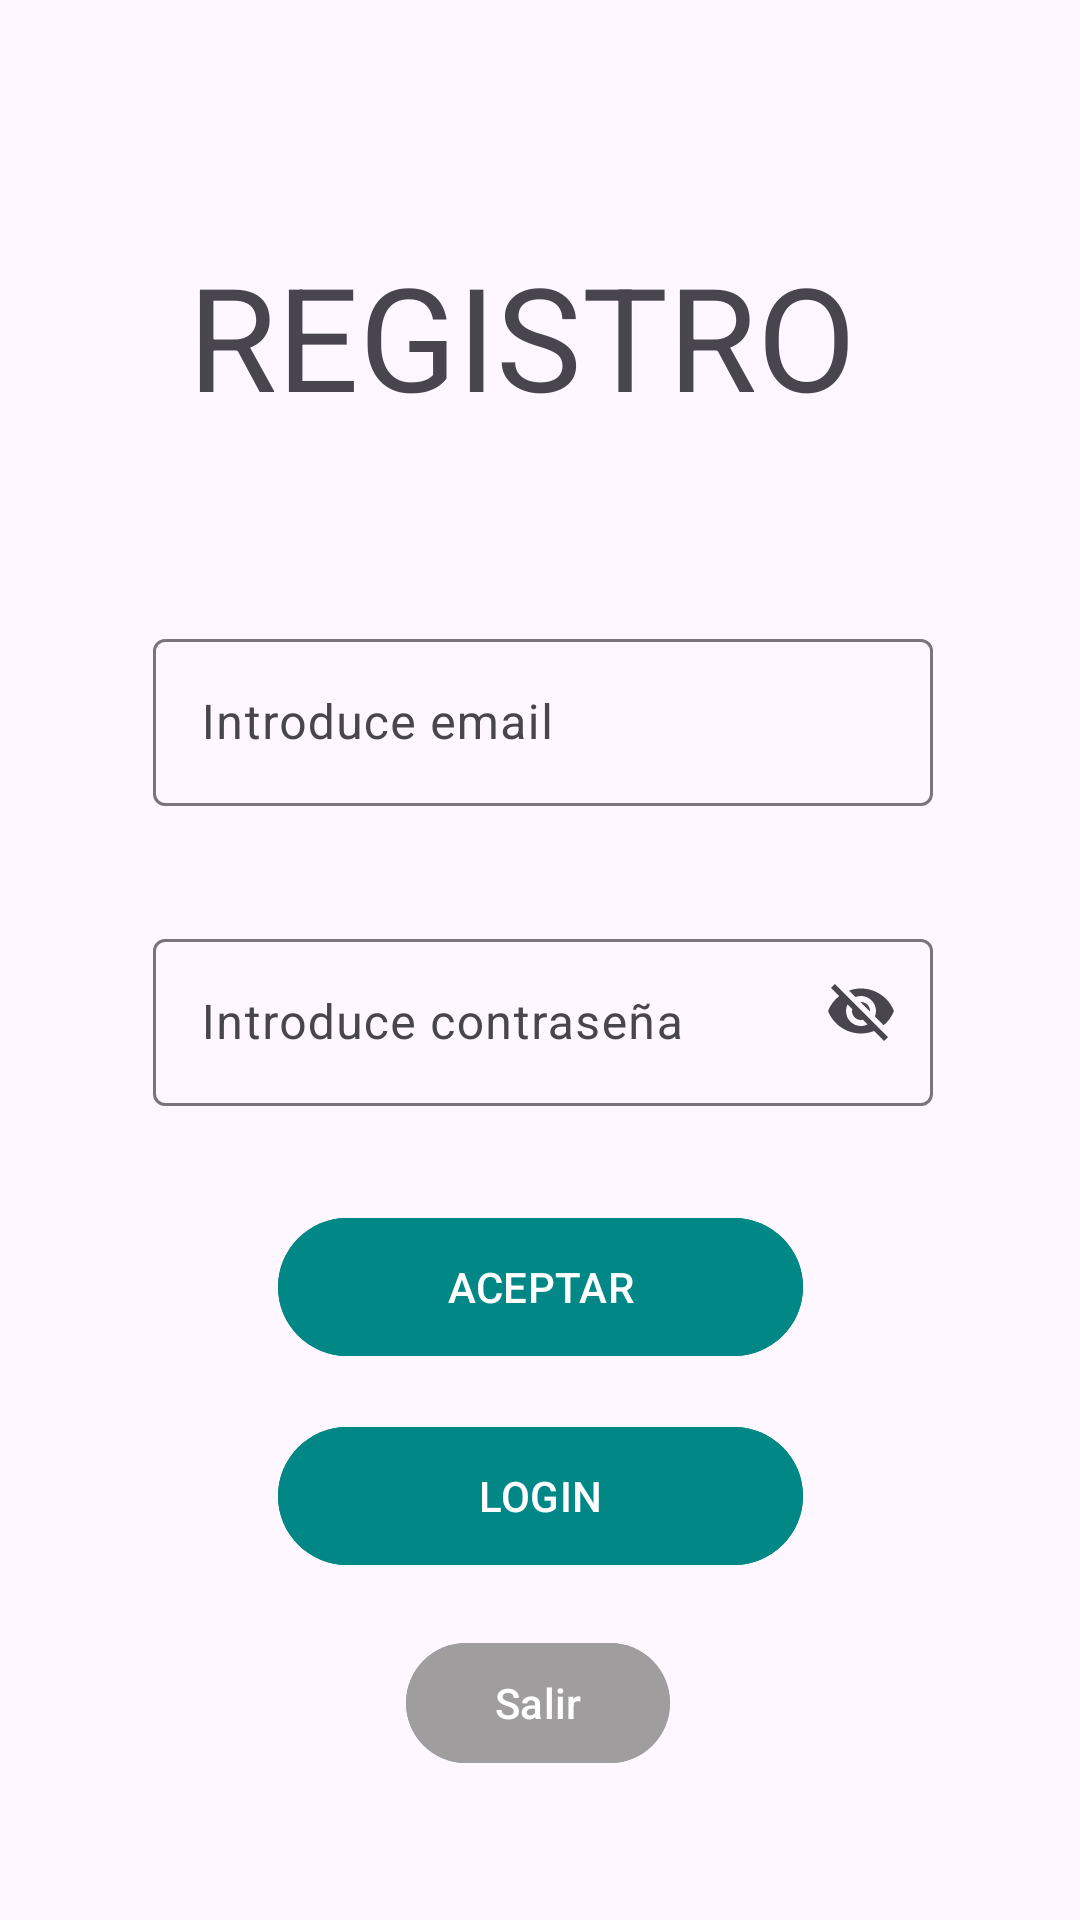

Reconstruct the res/layout file that produces this screen, plus the resources it refers to.
<!-- AndroidManifest.xml: application theme Theme.NoteStore10 -->
<!-- res/layout/activity_registro.xml -->
<?xml version="1.0" encoding="utf-8"?>
<androidx.constraintlayout.widget.ConstraintLayout xmlns:android="http://schemas.android.com/apk/res/android"
    xmlns:app="http://schemas.android.com/apk/res-auto"
    xmlns:tools="http://schemas.android.com/tools"
    android:layout_width="match_parent"
    android:layout_height="match_parent"
    tools:context=".Login.RegistroActivity">


    <TextView
        android:id="@+id/titulo"
        android:layout_width="275dp"
        android:layout_height="72dp"
        android:text="REGISTRO "
        android:textAlignment="center"
        android:textSize="48sp"
        app:layout_constraintBottom_toBottomOf="parent"
        app:layout_constraintEnd_toEndOf="parent"
        app:layout_constraintHorizontal_bias="0.5"
        app:layout_constraintStart_toStartOf="parent"
        app:layout_constraintTop_toTopOf="parent"
        app:layout_constraintVertical_bias="0.14" />

    <com.google.android.material.textfield.TextInputLayout
        android:id="@+id/textInputLayout"
        android:layout_width="409dp"
        android:layout_height="wrap_content"
        android:layout_marginStart="16dp"
        android:layout_marginTop="56dp"
        android:layout_marginEnd="16dp"
        android:gravity="center"

        app:layout_constraintEnd_toEndOf="parent"
        app:layout_constraintHorizontal_bias="0.493"
        app:layout_constraintStart_toStartOf="parent"
        app:layout_constraintTop_toBottomOf="@+id/titulo">

        <com.google.android.material.textfield.TextInputEditText
            android:id="@+id/email"
            android:layout_width="260dp"
            android:layout_height="wrap_content"
            android:hint="Introduce email" />

        <Space
            android:layout_width="wrap_content"
            android:layout_height="39dp"
            android:layout_weight="1" />

        <com.google.android.material.textfield.TextInputLayout
            android:layout_width="357dp"
            android:layout_height="wrap_content"
            android:gravity="center"
            app:endIconMode="password_toggle">

            <com.google.android.material.textfield.TextInputEditText
                android:id="@+id/contraseña"
                android:layout_width="260dp"
                android:layout_height="wrap_content"
                android:hint="Introduce contraseña"

                app:layout_constraintBottom_toBottomOf="parent"
                app:layout_constraintEnd_toEndOf="parent"
                app:layout_constraintHorizontal_bias="0.493"
                app:layout_constraintStart_toStartOf="@+id/textInputLayout"
                app:layout_constraintTop_toBottomOf="@+id/textInputLayout"
                app:layout_constraintVertical_bias="0.146" />

        </com.google.android.material.textfield.TextInputLayout>
    </com.google.android.material.textfield.TextInputLayout>

    <Button
        android:id="@+id/buttonAceptar"
        android:layout_width="175dp"
        android:layout_height="54dp"
        android:backgroundTint="#FF018786"
        android:text="ACEPTAR"
        app:cornerRadius="30dp"
        app:layout_constraintBottom_toBottomOf="parent"
        app:layout_constraintEnd_toEndOf="parent"
        app:layout_constraintStart_toStartOf="parent"
        app:layout_constraintTop_toBottomOf="@+id/textInputLayout"
        app:layout_constraintVertical_bias="0.153" />

    <Button
        android:id="@+id/buttonAtrasLog"
        android:layout_width="175dp"
        android:layout_height="54dp"
        android:backgroundTint="#FF018786"
        android:text="LOGIN"
        app:cornerRadius="30dp"
        app:layout_constraintBottom_toBottomOf="parent"
        app:layout_constraintEnd_toEndOf="parent"
        app:layout_constraintStart_toStartOf="parent"
        app:layout_constraintTop_toBottomOf="@+id/buttonAceptar"
        app:layout_constraintVertical_bias="0.121" />

    <Button
        android:id="@+id/buttonSalir2"

        android:layout_width="wrap_content"
        android:layout_height="wrap_content"
        android:backgroundTint="#9F9D9D"
        android:onClick="ejecutar_BotonSalir"
        android:text="Salir"
        app:layout_constraintBottom_toBottomOf="parent"
        app:layout_constraintEnd_toEndOf="parent"
        app:layout_constraintHorizontal_bias="0.498"
        app:layout_constraintStart_toStartOf="parent"
        app:layout_constraintTop_toBottomOf="@+id/buttonAtrasLog"
        app:layout_constraintVertical_bias="0.27" />

</androidx.constraintlayout.widget.ConstraintLayout>
<!-- resources referenced by this layout -->
<resources>
  <style name="Theme.NoteStore10" parent="Base.Theme.NoteStore10" />
  <style name="Base.Theme.NoteStore10" parent="Theme.Material3.Light">
          
          
      </style>
</resources>
